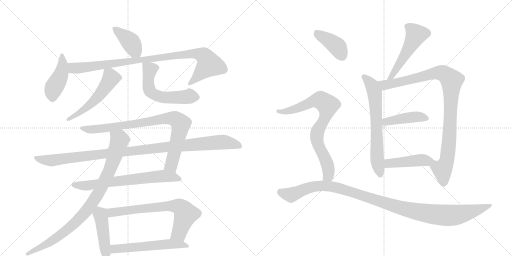
t = 0.00 s
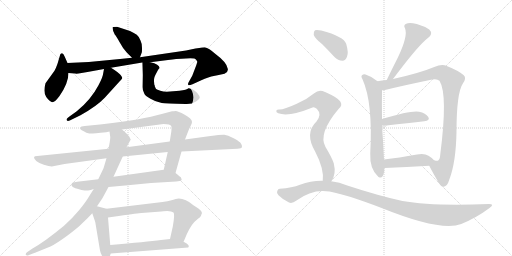
t = 3.20 s
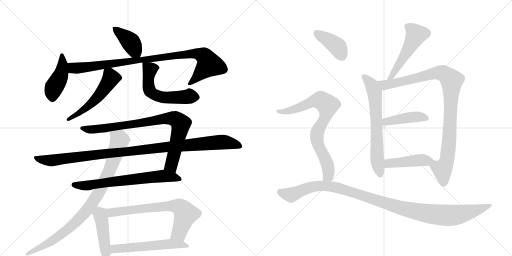
t = 6.39 s
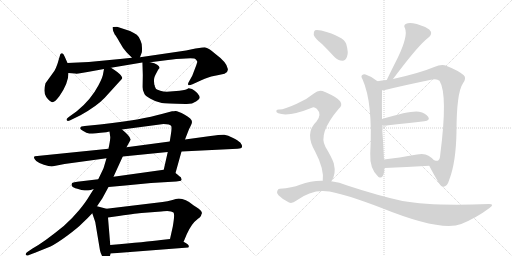
t = 9.59 s
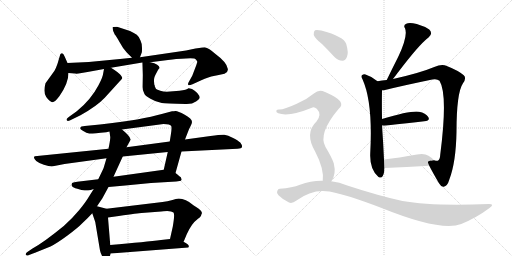
t = 12.78 s
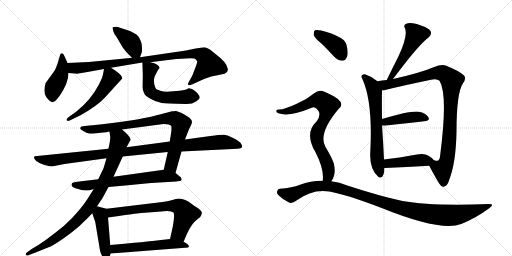
t = 15.98 s

The animated SVG that drew these frames (rendered in a browser with its animation timeline set to each time). Animation: 20 CSS @keyframes rules; one cycle of 15.98 s.

<svg version="1.1" viewBox="0 0 2048 1024" xmlns="http://www.w3.org/2000/svg">
  <g stroke="lightgray" stroke-dasharray="1,1" stroke-width="1" transform="scale(4, 4)">
    <line x1="0" y1="0" x2="256" y2="256"></line>
    <line x1="256" y1="0" x2="0" y2="256"></line>
    <line x1="128" y1="0" x2="128" y2="256"></line>
    <line x1="0" y1="128" x2="256" y2="128"></line>
    <line x1="256" y1="0" x2="512" y2="256"></line>
    <line x1="512" y1="0" x2="256" y2="256"></line>
    <line x1="384" y1="0" x2="384" y2="256"></line>
    <line x1="256" y1="128" x2="512" y2="128"></line>
  </g>
<g transform="scale(1, -1) translate(0, -850)">
   <style type="text/css">
    @keyframes keyframes0 {
      from {
       stroke: black;
       stroke-dashoffset: 405;
       stroke-width: 128;
       }
       57% {
       animation-timing-function: step-end;
       stroke: black;
       stroke-dashoffset: 0;
       stroke-width: 128;
       }
       to {
       stroke: black;
       stroke-width: 1024;
       }
       }
       #make-me-a-hanzi-animation-0 {
         animation: keyframes0 0.579590s both;
         animation-delay: 0.000000s;
         animation-timing-function: linear;
       }
    @keyframes keyframes1 {
      from {
       stroke: black;
       stroke-dashoffset: 439;
       stroke-width: 128;
       }
       59% {
       animation-timing-function: step-end;
       stroke: black;
       stroke-dashoffset: 0;
       stroke-width: 128;
       }
       to {
       stroke: black;
       stroke-width: 1024;
       }
       }
       #make-me-a-hanzi-animation-1 {
         animation: keyframes1 0.607259s both;
         animation-delay: 0.579590s;
         animation-timing-function: linear;
       }
    @keyframes keyframes2 {
      from {
       stroke: black;
       stroke-dashoffset: 954;
       stroke-width: 128;
       }
       76% {
       animation-timing-function: step-end;
       stroke: black;
       stroke-dashoffset: 0;
       stroke-width: 128;
       }
       to {
       stroke: black;
       stroke-width: 1024;
       }
       }
       #make-me-a-hanzi-animation-2 {
         animation: keyframes2 1.026367s both;
         animation-delay: 1.186849s;
         animation-timing-function: linear;
       }
    @keyframes keyframes3 {
      from {
       stroke: black;
       stroke-dashoffset: 534;
       stroke-width: 128;
       }
       63% {
       animation-timing-function: step-end;
       stroke: black;
       stroke-dashoffset: 0;
       stroke-width: 128;
       }
       to {
       stroke: black;
       stroke-width: 1024;
       }
       }
       #make-me-a-hanzi-animation-3 {
         animation: keyframes3 0.684570s both;
         animation-delay: 2.213216s;
         animation-timing-function: linear;
       }
    @keyframes keyframes4 {
      from {
       stroke: black;
       stroke-dashoffset: 573;
       stroke-width: 128;
       }
       65% {
       animation-timing-function: step-end;
       stroke: black;
       stroke-dashoffset: 0;
       stroke-width: 128;
       }
       to {
       stroke: black;
       stroke-width: 1024;
       }
       }
       #make-me-a-hanzi-animation-4 {
         animation: keyframes4 0.716309s both;
         animation-delay: 2.897786s;
         animation-timing-function: linear;
       }
    @keyframes keyframes5 {
      from {
       stroke: black;
       stroke-dashoffset: 857;
       stroke-width: 128;
       }
       74% {
       animation-timing-function: step-end;
       stroke: black;
       stroke-dashoffset: 0;
       stroke-width: 128;
       }
       to {
       stroke: black;
       stroke-width: 1024;
       }
       }
       #make-me-a-hanzi-animation-5 {
         animation: keyframes5 0.947428s both;
         animation-delay: 3.614095s;
         animation-timing-function: linear;
       }
    @keyframes keyframes6 {
      from {
       stroke: black;
       stroke-dashoffset: 1079;
       stroke-width: 128;
       }
       78% {
       animation-timing-function: step-end;
       stroke: black;
       stroke-dashoffset: 0;
       stroke-width: 128;
       }
       to {
       stroke: black;
       stroke-width: 1024;
       }
       }
       #make-me-a-hanzi-animation-6 {
         animation: keyframes6 1.128092s both;
         animation-delay: 4.561523s;
         animation-timing-function: linear;
       }
    @keyframes keyframes7 {
      from {
       stroke: black;
       stroke-dashoffset: 686;
       stroke-width: 128;
       }
       69% {
       animation-timing-function: step-end;
       stroke: black;
       stroke-dashoffset: 0;
       stroke-width: 128;
       }
       to {
       stroke: black;
       stroke-width: 1024;
       }
       }
       #make-me-a-hanzi-animation-7 {
         animation: keyframes7 0.808268s both;
         animation-delay: 5.689616s;
         animation-timing-function: linear;
       }
    @keyframes keyframes8 {
      from {
       stroke: black;
       stroke-dashoffset: 909;
       stroke-width: 128;
       }
       75% {
       animation-timing-function: step-end;
       stroke: black;
       stroke-dashoffset: 0;
       stroke-width: 128;
       }
       to {
       stroke: black;
       stroke-width: 1024;
       }
       }
       #make-me-a-hanzi-animation-8 {
         animation: keyframes8 0.989746s both;
         animation-delay: 6.497884s;
         animation-timing-function: linear;
       }
    @keyframes keyframes9 {
      from {
       stroke: black;
       stroke-dashoffset: 450;
       stroke-width: 128;
       }
       59% {
       animation-timing-function: step-end;
       stroke: black;
       stroke-dashoffset: 0;
       stroke-width: 128;
       }
       to {
       stroke: black;
       stroke-width: 1024;
       }
       }
       #make-me-a-hanzi-animation-9 {
         animation: keyframes9 0.616211s both;
         animation-delay: 7.487630s;
         animation-timing-function: linear;
       }
    @keyframes keyframes10 {
      from {
       stroke: black;
       stroke-dashoffset: 697;
       stroke-width: 128;
       }
       69% {
       animation-timing-function: step-end;
       stroke: black;
       stroke-dashoffset: 0;
       stroke-width: 128;
       }
       to {
       stroke: black;
       stroke-width: 1024;
       }
       }
       #make-me-a-hanzi-animation-10 {
         animation: keyframes10 0.817220s both;
         animation-delay: 8.103841s;
         animation-timing-function: linear;
       }
    @keyframes keyframes11 {
      from {
       stroke: black;
       stroke-dashoffset: 562;
       stroke-width: 128;
       }
       65% {
       animation-timing-function: step-end;
       stroke: black;
       stroke-dashoffset: 0;
       stroke-width: 128;
       }
       to {
       stroke: black;
       stroke-width: 1024;
       }
       }
       #make-me-a-hanzi-animation-11 {
         animation: keyframes11 0.707357s both;
         animation-delay: 8.921061s;
         animation-timing-function: linear;
       }
    @keyframes keyframes12 {
      from {
       stroke: black;
       stroke-dashoffset: 517;
       stroke-width: 128;
       }
       63% {
       animation-timing-function: step-end;
       stroke: black;
       stroke-dashoffset: 0;
       stroke-width: 128;
       }
       to {
       stroke: black;
       stroke-width: 1024;
       }
       }
       #make-me-a-hanzi-animation-12 {
         animation: keyframes12 0.670736s both;
         animation-delay: 9.628418s;
         animation-timing-function: linear;
       }
    @keyframes keyframes13 {
      from {
       stroke: black;
       stroke-dashoffset: 661;
       stroke-width: 128;
       }
       68% {
       animation-timing-function: step-end;
       stroke: black;
       stroke-dashoffset: 0;
       stroke-width: 128;
       }
       to {
       stroke: black;
       stroke-width: 1024;
       }
       }
       #make-me-a-hanzi-animation-13 {
         animation: keyframes13 0.787923s both;
         animation-delay: 10.299154s;
         animation-timing-function: linear;
       }
    @keyframes keyframes14 {
      from {
       stroke: black;
       stroke-dashoffset: 979;
       stroke-width: 128;
       }
       76% {
       animation-timing-function: step-end;
       stroke: black;
       stroke-dashoffset: 0;
       stroke-width: 128;
       }
       to {
       stroke: black;
       stroke-width: 1024;
       }
       }
       #make-me-a-hanzi-animation-14 {
         animation: keyframes14 1.046712s both;
         animation-delay: 11.087077s;
         animation-timing-function: linear;
       }
    @keyframes keyframes15 {
      from {
       stroke: black;
       stroke-dashoffset: 432;
       stroke-width: 128;
       }
       58% {
       animation-timing-function: step-end;
       stroke: black;
       stroke-dashoffset: 0;
       stroke-width: 128;
       }
       to {
       stroke: black;
       stroke-width: 1024;
       }
       }
       #make-me-a-hanzi-animation-15 {
         animation: keyframes15 0.601562s both;
         animation-delay: 12.133789s;
         animation-timing-function: linear;
       }
    @keyframes keyframes16 {
      from {
       stroke: black;
       stroke-dashoffset: 444;
       stroke-width: 128;
       }
       59% {
       animation-timing-function: step-end;
       stroke: black;
       stroke-dashoffset: 0;
       stroke-width: 128;
       }
       to {
       stroke: black;
       stroke-width: 1024;
       }
       }
       #make-me-a-hanzi-animation-16 {
         animation: keyframes16 0.611328s both;
         animation-delay: 12.735352s;
         animation-timing-function: linear;
       }
    @keyframes keyframes17 {
      from {
       stroke: black;
       stroke-dashoffset: 396;
       stroke-width: 128;
       }
       56% {
       animation-timing-function: step-end;
       stroke: black;
       stroke-dashoffset: 0;
       stroke-width: 128;
       }
       to {
       stroke: black;
       stroke-width: 1024;
       }
       }
       #make-me-a-hanzi-animation-17 {
         animation: keyframes17 0.572266s both;
         animation-delay: 13.346680s;
         animation-timing-function: linear;
       }
    @keyframes keyframes18 {
      from {
       stroke: black;
       stroke-dashoffset: 790;
       stroke-width: 128;
       }
       72% {
       animation-timing-function: step-end;
       stroke: black;
       stroke-dashoffset: 0;
       stroke-width: 128;
       }
       to {
       stroke: black;
       stroke-width: 1024;
       }
       }
       #make-me-a-hanzi-animation-18 {
         animation: keyframes18 0.892904s both;
         animation-delay: 13.918945s;
         animation-timing-function: linear;
       }
    @keyframes keyframes19 {
      from {
       stroke: black;
       stroke-dashoffset: 1121;
       stroke-width: 128;
       }
       78% {
       animation-timing-function: step-end;
       stroke: black;
       stroke-dashoffset: 0;
       stroke-width: 128;
       }
       to {
       stroke: black;
       stroke-width: 1024;
       }
       }
       #make-me-a-hanzi-animation-19 {
         animation: keyframes19 1.162272s both;
         animation-delay: 14.811849s;
         animation-timing-function: linear;
       }
</style>
<path d="M 560 621 L 567 640 Q 568 641 568 659 Q 568 676 562 688 Q 557 703 547 711 Q 537 718 520 726 L 468 743 Q 452 743 451 742 Q 448 734 459 712 Q 465 706 478 682 Q 491 657 507 640 L 528 619 C 549 598 551 596 560 621 Z" fill="lightgray"></path> 
<path d="M 270 598 L 259 623 Q 252 644 242 634 L 241 632 L 230 595 Q 223 575 218 567 L 182 517 Q 172 480 185 462 Q 198 444 208 441.5 Q 218 439 238 466 Q 274 518 274 558 L 270 598 Z" fill="lightgray"></path> 
<path d="M 601 601 L 672 610 Q 710 615 726 615 L 762 617 Q 775 617 777 616 Q 782 616 785 610 Q 789 606 789 603 Q 789 600 782 581 L 769 547 L 754 520 Q 751 516 753 510 Q 756 507 770 513 L 803 528 Q 837 543 855 546 Q 873 549 898 555 Q 914 563 911 575 Q 908 600 862 634 Q 835 658 819 661 Q 815 661 782 656 L 744 648 L 560 621 L 528 619 L 480 614 Q 377 602 270 598 C 240 597 244 560 274 558 L 300 556 Q 304 555 314 556 L 350 562 L 416 574 L 444 579 L 569 600 L 601 601 Z" fill="lightgray"></path> 
<path d="M 416 574 L 413 558 Q 412 543 394 509 Q 363 450 307 405 L 275 382 Q 263 374 267 369 Q 270 364 279 368 L 322 389 Q 388 426 419 459 L 478 524 Q 486 531 489 537 L 489 539 L 486 545 Q 485 546 484 548 Q 479 557 444 579 C 420 594 420 594 416 574 Z" fill="lightgray"></path> 
<path d="M 619 508 L 617 512 L 617 514 Q 613 535 622 551 L 632 570 L 637 577 Q 638 577 638 578 Q 638 593 601 601 C 572 608 569 609 569 600 L 571 550 L 570 502 Q 570 488 577 476 Q 580 467 602 455 Q 623 442 647 438 Q 662 437 743 434 Q 769 433 784 444 Q 799 454 799 460 Q 799 466 789 478 Q 779 489 768 494 Q 756 498 754 497 Q 747 491 718 487 L 680 484 Q 657 482 641 487 Q 624 492 622 498 Q 620 504 619 505 L 619 508 Z" fill="lightgray"></path> 
<path d="M 702 158 L 726 244 L 740 292 L 754 328 Q 755 332 762 345 Q 768 357 768 362 Q 768 375 739 391 Q 709 407 702 406 Q 695 405 688 405 L 647 394 Q 573 372 400 352 L 339 346 L 326 344 Q 323 343 321 338 Q 319 333 333 326 Q 346 317 357 316 Q 368 315 425 321 L 438 324 L 488 332 L 654 354 Q 681 354 685 346 Q 688 337 683 309 L 679 284 L 671 242 L 655 171 C 648 142 694 129 702 158 Z" fill="lightgray"></path> 
<path d="M 726 244 L 950 255 Q 966 256 968 262 Q 970 268 961 280 Q 954 287 932.5 298.5 Q 911 310 897.5 311 Q 884 312 842 306 L 740 292 L 679 284 L 506 261 L 434 255 L 149 226 Q 125 226 145 206 Q 155 198 175.5 191 Q 196 184 207 184 L 258 194 L 426 217 L 491 224 L 671 242 L 726 244 Z" fill="lightgray"></path> 
<path d="M 434 102 L 501 108 L 604 118 L 705 124 L 718 126 Q 726 126 726 132 Q 727 132 727 134 Q 725 134 724 140 Q 722 142 702 158 C 681 175 681 175 655 171 L 454 143 L 393 133 L 309 123 Q 297 121 288 118 L 286 110 Q 286 103 302 97 Q 303 96 306 96 L 326 90 Q 340 88 348 88 Q 355 88 375 94 L 434 102 Z" fill="lightgray"></path> 
<path d="M 388 25 L 409 56 L 434 102 L 454 143 L 491 224 L 506 261 L 523 292 Q 522 293 520 297 Q 520 305 488 332 C 466 352 434 354 438 324 L 441 302 Q 442 295 434 255 L 426 217 L 415 180 Q 415 178 393 133 L 375 94 L 356 64 Q 344 43 317 10 Q 289 -24 255 -54 Q 177 -118 130 -144 L 108 -159 Q 102 -164 103 -169 Q 107 -175 116 -170 L 140 -161 L 202 -136 Q 225 -125 270 -92 Q 314 -59 328 -44 Q 351 -23 369 -3 L 388 25 Z" fill="lightgray"></path> 
<path d="M 432 -186 Q 437 -184 443 -164 L 441 -130 L 432 -20 C 430 10 429 14 426 15 L 388 25 C 359 33 359 25 369 -3 L 381 -38 L 400 -152 Q 402 -162 409 -175 Q 415 -188 426 -188 L 432 -186 Z" fill="lightgray"></path> 
<path d="M 734 -118 L 747 -87 Q 766 -44 792 -25 Q 802 -18 804 -13 Q 805 -8 808 -2 Q 808 5 795 15 Q 781 24 775 28 Q 734 62 703 54 L 690 50 Q 669 45 650 42 L 426 15 C 396 11 402 -24 432 -20 L 475 -14 Q 555 -2 566 -2 L 645 4 Q 650 5 669 6 Q 687 6 694 0 Q 700 -7 691 -57 L 680 -106 C 673 -135 722 -146 734 -118 Z" fill="lightgray"></path> 
<path d="M 443 -164 L 753 -140 Q 762 -131 736 -118 L 734 -118 L 680 -106 L 644 -110 Q 587 -117 441 -130 C 411 -133 413 -166 443 -164 Z" fill="lightgray"></path> 
<path d="M 1572 534 Q 1662 654 1700 688 Q 1706 694 1714 700 Q 1733 716 1717 732 Q 1698 745 1667 754 Q 1637 761 1625 755 Q 1612 749 1620 737 Q 1633 707 1592 621 Q 1570 578 1547 530 C 1534 503 1554 510 1572 534 Z" fill="lightgray"></path> 
<path d="M 1510 525 Q 1488 544 1462 552 Q 1455 555 1449 550 Q 1442 546 1450 533 Q 1492 440 1481 237 Q 1478 174 1513 143 Q 1514 143 1516 141 Q 1532 134 1537 165 Q 1537 172 1538 178 L 1536 212 Q 1533 279 1528 348 L 1528 374 Q 1527 438 1528 489 C 1528 511 1528 511 1510 525 Z" fill="lightgray"></path> 
<path d="M 1717 187 Q 1729 163 1756 117 Q 1765 101 1775 103 Q 1790 106 1797 131 Q 1824 201 1826 323 Q 1826 479 1852 517 Q 1867 538 1855 549 Q 1833 568 1787 586 Q 1768 596 1737 582 Q 1680 558 1572 534 L 1547 530 Q 1528 529 1510 525 C 1480 520 1498 484 1528 489 Q 1534 489 1540 490 Q 1613 508 1729 532 Q 1748 536 1758 527 Q 1792 472 1761 232 Q 1760 210 1751 207 Q 1748 206 1736 209 C 1708 205 1708 205 1717 187 Z" fill="lightgray"></path> 
<path d="M 1528 348 Q 1535 347 1546 348 Q 1633 358 1697 365 Q 1722 368 1713 382 Q 1703 398 1676 403 Q 1646 409 1528 374 C 1499 366 1498 350 1528 348 Z" fill="lightgray"></path> 
<path d="M 1538 178 Q 1626 182 1717 187 C 1747 189 1754 189 1736 209 Q 1729 218 1714 227 Q 1698 237 1668 232 Q 1595 219 1536 212 C 1506 208 1508 177 1538 178 Z" fill="lightgray"></path> 
<path d="M 1289 673 Q 1311 651 1337 623 Q 1352 607 1370 607 Q 1382 608 1388 623 Q 1395 639 1385 674 Q 1376 704 1285 728 Q 1267 732 1260 729 Q 1254 725 1255 710 Q 1259 697 1289 673 Z" fill="lightgray"></path> 
<path d="M 1325 125 Q 1346 152 1335 197 Q 1328 219 1302 262 Q 1271 316 1355 415 Q 1389 443 1309 478 Q 1305 481 1300 482 Q 1276 495 1257 477 Q 1227 452 1187 435 Q 1133 410 1115 412 Q 1108 412 1105 407 Q 1104 401 1113 397 Q 1155 381 1250 420 Q 1257 424 1267 415 Q 1289 393 1266 364 Q 1217 318 1261 243 Q 1297 174 1291 127 C 1290 97 1310 99 1325 125 Z" fill="lightgray"></path> 
<path d="M 1291 127 Q 1245 128 1200 111 Q 1169 99 1119 95 Q 1112 95 1109 86 Q 1105 79 1114 69 Q 1132 51 1156 40 Q 1168 34 1186 48 Q 1250 96 1318 84 Q 1385 72 1524 19 Q 1764 -78 1845 -46 Q 1906 -21 1958 18 Q 1980 34 1956 34 Q 1725 25 1610 46 Q 1514 67 1389 108 Q 1358 121 1325 125 L 1291 127 Z" fill="lightgray"></path> 
      <clipPath id="make-me-a-hanzi-clip-0">
      <path d="M 560 621 L 567 640 Q 568 641 568 659 Q 568 676 562 688 Q 557 703 547 711 Q 537 718 520 726 L 468 743 Q 452 743 451 742 Q 448 734 459 712 Q 465 706 478 682 Q 491 657 507 640 L 528 619 C 549 598 551 596 560 621 Z" fill="lightgray"></path>
      </clipPath>
      <path clip-path="url(#make-me-a-hanzi-clip-0)" d="M 454 736 L 521 683 L 554 629 " fill="none" id="make-me-a-hanzi-animation-0" stroke-dasharray="277 554" stroke-linecap="round"></path>

      <clipPath id="make-me-a-hanzi-clip-1">
      <path d="M 270 598 L 259 623 Q 252 644 242 634 L 241 632 L 230 595 Q 223 575 218 567 L 182 517 Q 172 480 185 462 Q 198 444 208 441.5 Q 218 439 238 466 Q 274 518 274 558 L 270 598 Z" fill="lightgray"></path>
      </clipPath>
      <path clip-path="url(#make-me-a-hanzi-clip-1)" d="M 248 630 L 251 589 L 245 554 L 216 501 L 209 456 " fill="none" id="make-me-a-hanzi-animation-1" stroke-dasharray="311 622" stroke-linecap="round"></path>

      <clipPath id="make-me-a-hanzi-clip-2">
      <path d="M 601 601 L 672 610 Q 710 615 726 615 L 762 617 Q 775 617 777 616 Q 782 616 785 610 Q 789 606 789 603 Q 789 600 782 581 L 769 547 L 754 520 Q 751 516 753 510 Q 756 507 770 513 L 803 528 Q 837 543 855 546 Q 873 549 898 555 Q 914 563 911 575 Q 908 600 862 634 Q 835 658 819 661 Q 815 661 782 656 L 744 648 L 560 621 L 528 619 L 480 614 Q 377 602 270 598 C 240 597 244 560 274 558 L 300 556 Q 304 555 314 556 L 350 562 L 416 574 L 444 579 L 569 600 L 601 601 Z" fill="lightgray"></path>
      </clipPath>
      <path clip-path="url(#make-me-a-hanzi-clip-2)" d="M 278 592 L 295 578 L 317 578 L 723 631 L 780 636 L 811 628 L 837 592 L 757 515 " fill="none" id="make-me-a-hanzi-animation-2" stroke-dasharray="826 1652" stroke-linecap="round"></path>

      <clipPath id="make-me-a-hanzi-clip-3">
      <path d="M 416 574 L 413 558 Q 412 543 394 509 Q 363 450 307 405 L 275 382 Q 263 374 267 369 Q 270 364 279 368 L 322 389 Q 388 426 419 459 L 478 524 Q 486 531 489 537 L 489 539 L 486 545 Q 485 546 484 548 Q 479 557 444 579 C 420 594 420 594 416 574 Z" fill="lightgray"></path>
      </clipPath>
      <path clip-path="url(#make-me-a-hanzi-clip-3)" d="M 481 538 L 444 538 L 406 480 L 364 434 L 325 403 L 273 374 " fill="none" id="make-me-a-hanzi-animation-3" stroke-dasharray="406 812" stroke-linecap="round"></path>

      <clipPath id="make-me-a-hanzi-clip-4">
      <path d="M 619 508 L 617 512 L 617 514 Q 613 535 622 551 L 632 570 L 637 577 Q 638 577 638 578 Q 638 593 601 601 C 572 608 569 609 569 600 L 571 550 L 570 502 Q 570 488 577 476 Q 580 467 602 455 Q 623 442 647 438 Q 662 437 743 434 Q 769 433 784 444 Q 799 454 799 460 Q 799 466 789 478 Q 779 489 768 494 Q 756 498 754 497 Q 747 491 718 487 L 680 484 Q 657 482 641 487 Q 624 492 622 498 Q 620 504 619 505 L 619 508 Z" fill="lightgray"></path>
      </clipPath>
      <path clip-path="url(#make-me-a-hanzi-clip-4)" d="M 633 582 L 604 575 L 594 544 L 595 498 L 601 484 L 617 471 L 667 460 L 789 461 " fill="none" id="make-me-a-hanzi-animation-4" stroke-dasharray="445 890" stroke-linecap="round"></path>

      <clipPath id="make-me-a-hanzi-clip-5">
      <path d="M 702 158 L 726 244 L 740 292 L 754 328 Q 755 332 762 345 Q 768 357 768 362 Q 768 375 739 391 Q 709 407 702 406 Q 695 405 688 405 L 647 394 Q 573 372 400 352 L 339 346 L 326 344 Q 323 343 321 338 Q 319 333 333 326 Q 346 317 357 316 Q 368 315 425 321 L 438 324 L 488 332 L 654 354 Q 681 354 685 346 Q 688 337 683 309 L 679 284 L 671 242 L 655 171 C 648 142 694 129 702 158 Z" fill="lightgray"></path>
      </clipPath>
      <path clip-path="url(#make-me-a-hanzi-clip-5)" d="M 328 337 L 394 334 L 659 376 L 703 373 L 723 355 L 685 189 L 698 167 " fill="none" id="make-me-a-hanzi-animation-5" stroke-dasharray="729 1458" stroke-linecap="round"></path>

      <clipPath id="make-me-a-hanzi-clip-6">
      <path d="M 726 244 L 950 255 Q 966 256 968 262 Q 970 268 961 280 Q 954 287 932.5 298.5 Q 911 310 897.5 311 Q 884 312 842 306 L 740 292 L 679 284 L 506 261 L 434 255 L 149 226 Q 125 226 145 206 Q 155 198 175.5 191 Q 196 184 207 184 L 258 194 L 426 217 L 491 224 L 671 242 L 726 244 Z" fill="lightgray"></path>
      </clipPath>
      <path clip-path="url(#make-me-a-hanzi-clip-6)" d="M 145 216 L 205 208 L 412 235 L 872 281 L 904 281 L 961 265 " fill="none" id="make-me-a-hanzi-animation-6" stroke-dasharray="951 1902" stroke-linecap="round"></path>

      <clipPath id="make-me-a-hanzi-clip-7">
      <path d="M 434 102 L 501 108 L 604 118 L 705 124 L 718 126 Q 726 126 726 132 Q 727 132 727 134 Q 725 134 724 140 Q 722 142 702 158 C 681 175 681 175 655 171 L 454 143 L 393 133 L 309 123 Q 297 121 288 118 L 286 110 Q 286 103 302 97 Q 303 96 306 96 L 326 90 Q 340 88 348 88 Q 355 88 375 94 L 434 102 Z" fill="lightgray"></path>
      </clipPath>
      <path clip-path="url(#make-me-a-hanzi-clip-7)" d="M 295 112 L 350 108 L 651 146 L 722 135 " fill="none" id="make-me-a-hanzi-animation-7" stroke-dasharray="558 1116" stroke-linecap="round"></path>

      <clipPath id="make-me-a-hanzi-clip-8">
      <path d="M 388 25 L 409 56 L 434 102 L 454 143 L 491 224 L 506 261 L 523 292 Q 522 293 520 297 Q 520 305 488 332 C 466 352 434 354 438 324 L 441 302 Q 442 295 434 255 L 426 217 L 415 180 Q 415 178 393 133 L 375 94 L 356 64 Q 344 43 317 10 Q 289 -24 255 -54 Q 177 -118 130 -144 L 108 -159 Q 102 -164 103 -169 Q 107 -175 116 -170 L 140 -161 L 202 -136 Q 225 -125 270 -92 Q 314 -59 328 -44 Q 351 -23 369 -3 L 388 25 Z" fill="lightgray"></path>
      </clipPath>
      <path clip-path="url(#make-me-a-hanzi-clip-8)" d="M 445 319 L 477 294 L 472 268 L 428 147 L 398 85 L 359 24 L 303 -39 L 252 -83 L 178 -131 L 110 -166 " fill="none" id="make-me-a-hanzi-animation-8" stroke-dasharray="781 1562" stroke-linecap="round"></path>

      <clipPath id="make-me-a-hanzi-clip-9">
      <path d="M 432 -186 Q 437 -184 443 -164 L 441 -130 L 432 -20 C 430 10 429 14 426 15 L 388 25 C 359 33 359 25 369 -3 L 381 -38 L 400 -152 Q 402 -162 409 -175 Q 415 -188 426 -188 L 432 -186 Z" fill="lightgray"></path>
      </clipPath>
      <path clip-path="url(#make-me-a-hanzi-clip-9)" d="M 392 15 L 407 -30 L 425 -175 " fill="none" id="make-me-a-hanzi-animation-9" stroke-dasharray="322 644" stroke-linecap="round"></path>

      <clipPath id="make-me-a-hanzi-clip-10">
      <path d="M 734 -118 L 747 -87 Q 766 -44 792 -25 Q 802 -18 804 -13 Q 805 -8 808 -2 Q 808 5 795 15 Q 781 24 775 28 Q 734 62 703 54 L 690 50 Q 669 45 650 42 L 426 15 C 396 11 402 -24 432 -20 L 475 -14 Q 555 -2 566 -2 L 645 4 Q 650 5 669 6 Q 687 6 694 0 Q 700 -7 691 -57 L 680 -106 C 673 -135 722 -146 734 -118 Z" fill="lightgray"></path>
      </clipPath>
      <path clip-path="url(#make-me-a-hanzi-clip-10)" d="M 434 10 L 451 0 L 673 26 L 718 22 L 743 -7 L 716 -83 L 688 -101 " fill="none" id="make-me-a-hanzi-animation-10" stroke-dasharray="569 1138" stroke-linecap="round"></path>

      <clipPath id="make-me-a-hanzi-clip-11">
      <path d="M 443 -164 L 753 -140 Q 762 -131 736 -118 L 734 -118 L 680 -106 L 644 -110 Q 587 -117 441 -130 C 411 -133 413 -166 443 -164 Z" fill="lightgray"></path>
      </clipPath>
      <path clip-path="url(#make-me-a-hanzi-clip-11)" d="M 450 -158 L 458 -146 L 475 -143 L 676 -126 L 741 -129 L 745 -135 " fill="none" id="make-me-a-hanzi-animation-11" stroke-dasharray="434 868" stroke-linecap="round"></path>

      <clipPath id="make-me-a-hanzi-clip-12">
      <path d="M 1572 534 Q 1662 654 1700 688 Q 1706 694 1714 700 Q 1733 716 1717 732 Q 1698 745 1667 754 Q 1637 761 1625 755 Q 1612 749 1620 737 Q 1633 707 1592 621 Q 1570 578 1547 530 C 1534 503 1554 510 1572 534 Z" fill="lightgray"></path>
      </clipPath>
      <path clip-path="url(#make-me-a-hanzi-clip-12)" d="M 1628 745 L 1642 738 L 1664 711 L 1572 548 L 1552 536 " fill="none" id="make-me-a-hanzi-animation-12" stroke-dasharray="389 778" stroke-linecap="round"></path>

      <clipPath id="make-me-a-hanzi-clip-13">
      <path d="M 1510 525 Q 1488 544 1462 552 Q 1455 555 1449 550 Q 1442 546 1450 533 Q 1492 440 1481 237 Q 1478 174 1513 143 Q 1514 143 1516 141 Q 1532 134 1537 165 Q 1537 172 1538 178 L 1536 212 Q 1533 279 1528 348 L 1528 374 Q 1527 438 1528 489 C 1528 511 1528 511 1510 525 Z" fill="lightgray"></path>
      </clipPath>
      <path clip-path="url(#make-me-a-hanzi-clip-13)" d="M 1457 542 L 1489 507 L 1500 470 L 1507 228 L 1521 152 " fill="none" id="make-me-a-hanzi-animation-13" stroke-dasharray="533 1066" stroke-linecap="round"></path>

      <clipPath id="make-me-a-hanzi-clip-14">
      <path d="M 1717 187 Q 1729 163 1756 117 Q 1765 101 1775 103 Q 1790 106 1797 131 Q 1824 201 1826 323 Q 1826 479 1852 517 Q 1867 538 1855 549 Q 1833 568 1787 586 Q 1768 596 1737 582 Q 1680 558 1572 534 L 1547 530 Q 1528 529 1510 525 C 1480 520 1498 484 1528 489 Q 1534 489 1540 490 Q 1613 508 1729 532 Q 1748 536 1758 527 Q 1792 472 1761 232 Q 1760 210 1751 207 Q 1748 206 1736 209 C 1708 205 1708 205 1717 187 Z" fill="lightgray"></path>
      </clipPath>
      <path clip-path="url(#make-me-a-hanzi-clip-14)" d="M 1517 521 L 1532 513 L 1556 513 L 1754 560 L 1783 551 L 1807 528 L 1798 297 L 1786 205 L 1769 170 L 1774 118 " fill="none" id="make-me-a-hanzi-animation-14" stroke-dasharray="851 1702" stroke-linecap="round"></path>

      <clipPath id="make-me-a-hanzi-clip-15">
      <path d="M 1528 348 Q 1535 347 1546 348 Q 1633 358 1697 365 Q 1722 368 1713 382 Q 1703 398 1676 403 Q 1646 409 1528 374 C 1499 366 1498 350 1528 348 Z" fill="lightgray"></path>
      </clipPath>
      <path clip-path="url(#make-me-a-hanzi-clip-15)" d="M 1532 355 L 1544 365 L 1647 381 L 1679 383 L 1702 376 " fill="none" id="make-me-a-hanzi-animation-15" stroke-dasharray="304 608" stroke-linecap="round"></path>

      <clipPath id="make-me-a-hanzi-clip-16">
      <path d="M 1538 178 Q 1626 182 1717 187 C 1747 189 1754 189 1736 209 Q 1729 218 1714 227 Q 1698 237 1668 232 Q 1595 219 1536 212 C 1506 208 1508 177 1538 178 Z" fill="lightgray"></path>
      </clipPath>
      <path clip-path="url(#make-me-a-hanzi-clip-16)" d="M 1543 207 L 1554 196 L 1692 210 L 1726 208 " fill="none" id="make-me-a-hanzi-animation-16" stroke-dasharray="316 632" stroke-linecap="round"></path>

      <clipPath id="make-me-a-hanzi-clip-17">
      <path d="M 1289 673 Q 1311 651 1337 623 Q 1352 607 1370 607 Q 1382 608 1388 623 Q 1395 639 1385 674 Q 1376 704 1285 728 Q 1267 732 1260 729 Q 1254 725 1255 710 Q 1259 697 1289 673 Z" fill="lightgray"></path>
      </clipPath>
      <path clip-path="url(#make-me-a-hanzi-clip-17)" d="M 1266 720 L 1351 662 L 1367 628 " fill="none" id="make-me-a-hanzi-animation-17" stroke-dasharray="268 536" stroke-linecap="round"></path>

      <clipPath id="make-me-a-hanzi-clip-18">
      <path d="M 1325 125 Q 1346 152 1335 197 Q 1328 219 1302 262 Q 1271 316 1355 415 Q 1389 443 1309 478 Q 1305 481 1300 482 Q 1276 495 1257 477 Q 1227 452 1187 435 Q 1133 410 1115 412 Q 1108 412 1105 407 Q 1104 401 1113 397 Q 1155 381 1250 420 Q 1257 424 1267 415 Q 1289 393 1266 364 Q 1217 318 1261 243 Q 1297 174 1291 127 C 1290 97 1310 99 1325 125 Z" fill="lightgray"></path>
      </clipPath>
      <path clip-path="url(#make-me-a-hanzi-clip-18)" d="M 1112 405 L 1153 405 L 1271 449 L 1289 446 L 1311 429 L 1303 386 L 1273 332 L 1267 303 L 1275 262 L 1312 184 L 1314 150 L 1297 133 " fill="none" id="make-me-a-hanzi-animation-18" stroke-dasharray="662 1324" stroke-linecap="round"></path>

      <clipPath id="make-me-a-hanzi-clip-19">
      <path d="M 1291 127 Q 1245 128 1200 111 Q 1169 99 1119 95 Q 1112 95 1109 86 Q 1105 79 1114 69 Q 1132 51 1156 40 Q 1168 34 1186 48 Q 1250 96 1318 84 Q 1385 72 1524 19 Q 1764 -78 1845 -46 Q 1906 -21 1958 18 Q 1980 34 1956 34 Q 1725 25 1610 46 Q 1514 67 1389 108 Q 1358 121 1325 125 L 1291 127 Z" fill="lightgray"></path>
      </clipPath>
      <path clip-path="url(#make-me-a-hanzi-clip-19)" d="M 1123 81 L 1164 70 L 1256 104 L 1329 104 L 1629 11 L 1771 -11 L 1837 -8 L 1960 26 " fill="none" id="make-me-a-hanzi-animation-19" stroke-dasharray="993 1986" stroke-linecap="round"></path>

</g>
</svg>
